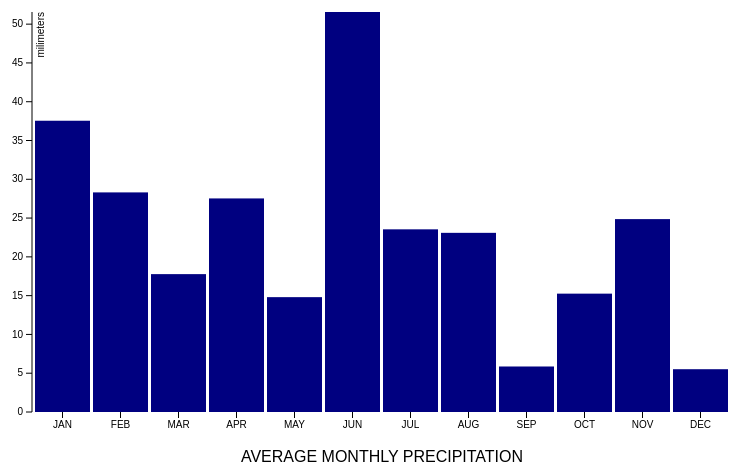
D3 v3 page, settled after 360 driven frames (6 s of simulated time); the page loaded 1 data file(s).


// ── barchart.js
var padding = 100, // space around the chart, not including labels,
    width = 700,
    height = 400;


// set the ranges
var x = d3.scale.ordinal().rangeRoundBands([0, width], .05);

var y = d3.scale.linear().range([height, 0]);

// define the axis
var xAxis = d3.svg.axis().outerTickSize(0)
    .scale(x)
    .orient("bottom")


var yAxis = d3.svg.axis().outerTickSize(0)
    .scale(y)
    .orient("left")
    .ticks(10);

// add the SVG element
var svg = d3.select("body").append("svg")
    .attr("width", width + padding + padding)
    .attr("height", height + padding + padding)
  .append("g")
    .attr("transform", 
          "translate(" + padding + "," + padding + ")");
 


// load the data
d3.json("jsonfile.json", function(error, data) {

    data.forEach(function(d) {
        d.firstkey = d.firstkey;
        d.secondkey = +d.secondkey;
    });
  
  // scale the range of the data
  x.domain(data.map(function(d) { return d.firstkey; }));
  y.domain([0, d3.max(data, function(d) { return d.secondkey; })]);

  // add axis
  svg.append("g")
      .attr("class", "x axis")
      .attr("transform", "translate(0," + height + ")")
      .call(xAxis)
    .append("text")
      .attr("transform", "translate("+ ((width/2)) +",50)")
      .style("text-anchor", "middle")
      .style("font-size", "16px")
      .text("AVERAGE MONTHLY PRECIPITATION");


  svg.append("g")
      .attr("class", "y axis")
      .call(yAxis)
    .append("text")
      .attr("transform", "rotate(-90)")
      .attr("y", 5)
      .attr("dy", ".71em")
      .style("text-anchor", "end")
      .text("milimeters");


  // Add bar chart
  svg.selectAll("bar")
      .data(data)
    .enter().append("rect")
      .attr("class", "bar")
      .attr("x", function(d) { return x(d.firstkey); })
      .attr("width", x.rangeBand())
      .attr("y", function(d) { return y(d.secondkey); })
      .attr("height", function(d) { return height - y(d.secondkey); });

  svg.selectAll("text")
      .data(data)
    .enter().append("text")
      .attr("x", function(d) { return x(d.firstkey); })
      .attr("width", x.rangeBand())
      .attr("y", function(d) { return y(d.secondkey) -10; })
      .attr("dy", ".75em")
      .text(function(d) { return d.secondkey; });

});

### data: jsonfile.json
[
 {
  "secondkey": "37.55",
  "firstkey": "JAN"
 },
 {
  "secondkey": "28.31",
  "firstkey": "FEB"
 },
 {
  "secondkey": "17.77",
  "firstkey": "MAR"
 },
 {
  "secondkey": "27.53",
  "firstkey": "APR"
 },
 {
  "secondkey": "14.81",
  "firstkey": "MAY"
 },
 {
  "secondkey": "51.57",
  "firstkey": "JUN"
 },
 {
  "secondkey": "23.55",
  "firstkey": "JUL"
 },
 {
  "secondkey": "23.1",
  "firstkey": "AUG"
 },
 "... 4 more items"
]